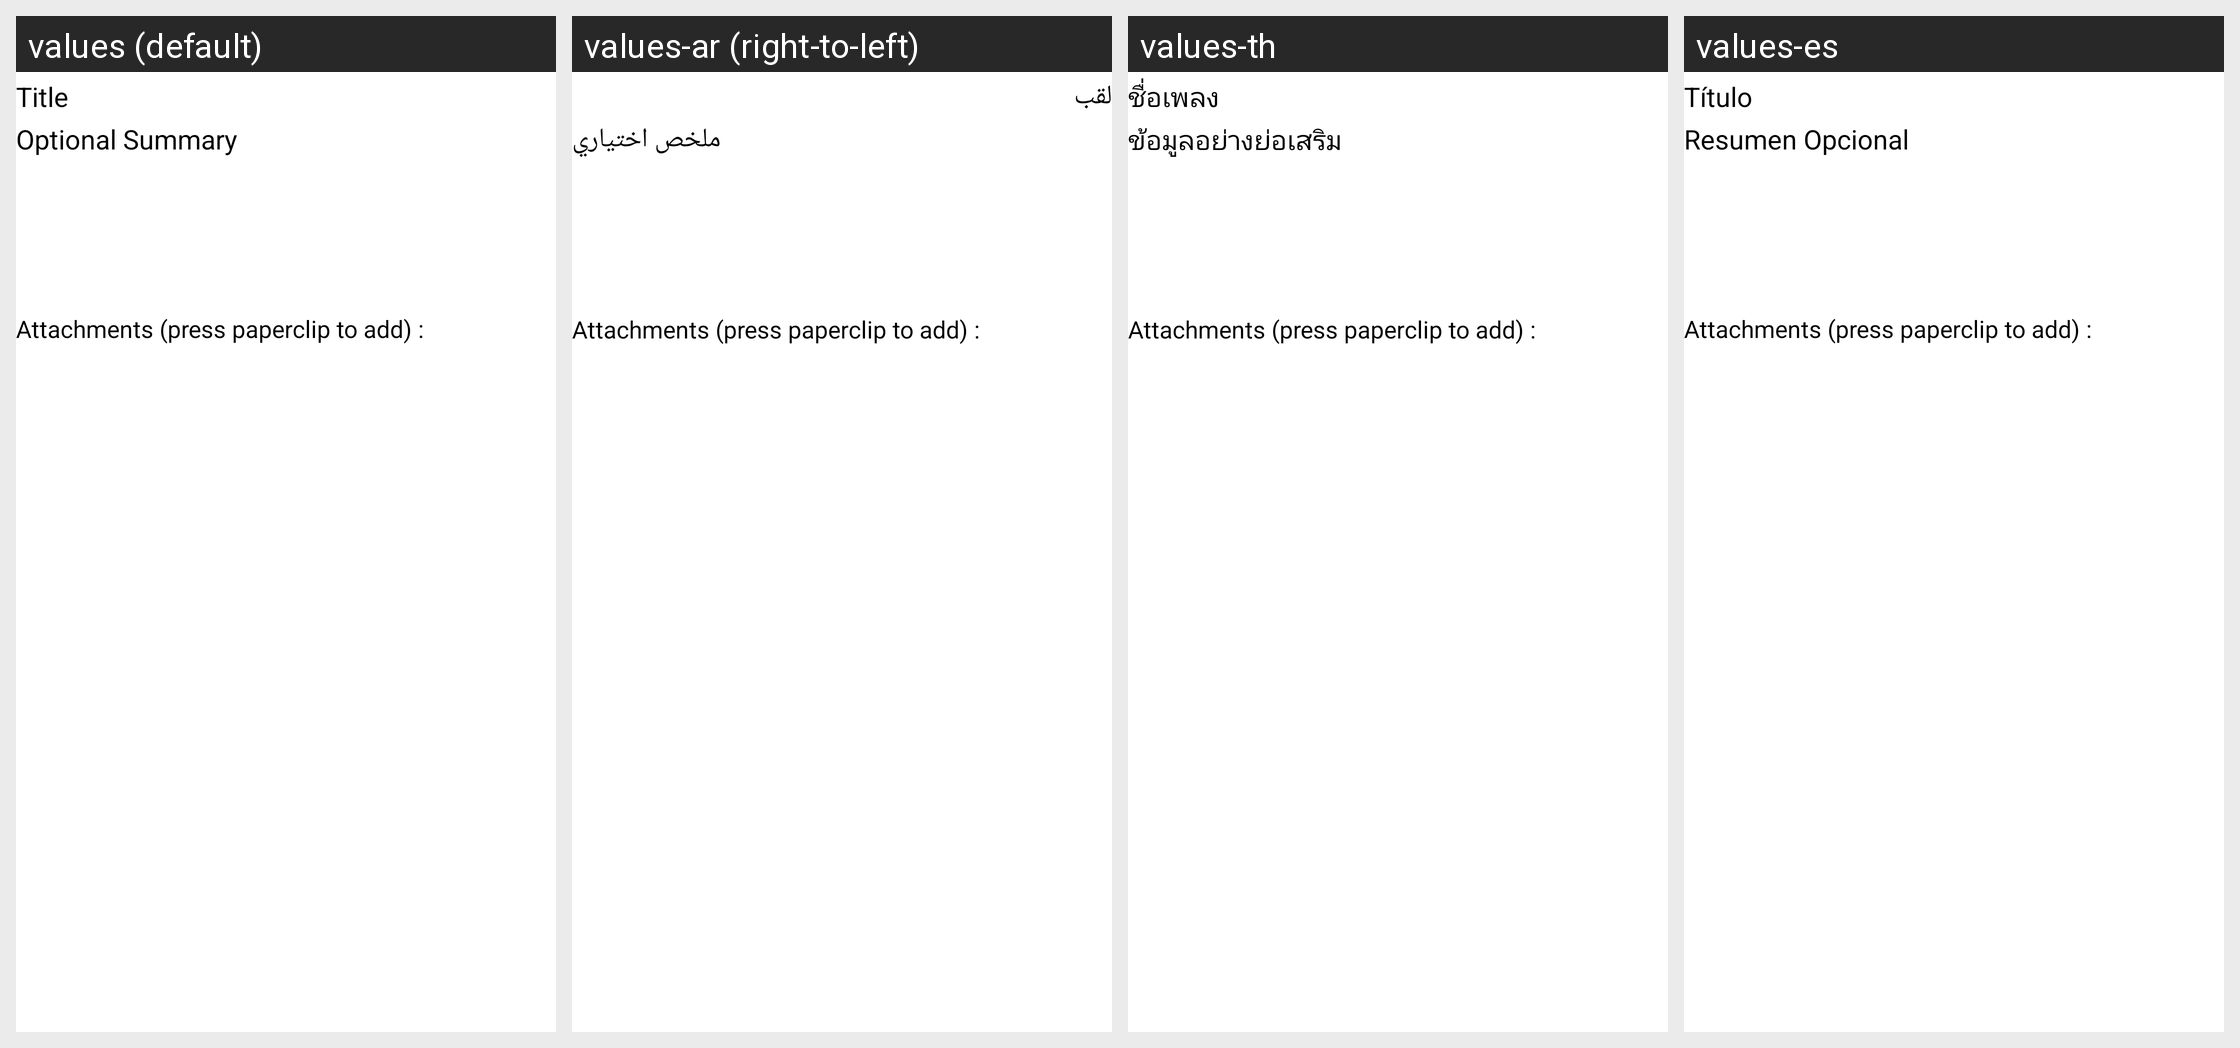

Strings drawn on this Android screen and how each of the app's shown locales translates them:
Android screen res/layout/send_bulletin_linear.xml rendered under 4 locales, left to right: values (default), values-ar (right-to-left), values-th, values-es. Device: Nexus 5 (rendered at 1080×1920; each locale shown at half size, 540×960, under a caption strip naming it); theme Theme.Sherlock.Light.
Strings drawn on this screen, with the default value and each locale's value (text and hints the layout hard-codes, and strings that could not be matched under every locale, appear in the picture but are not listed):

title_hint
  values: Title
  values-ar: لقب
  values-th: ชื่อเพลง
  values-es: Título

enter_summary
  values: Optional Summary
  values-ar: ملخص اختياري
  values-th: ข้อมูลอย่างย่อเสริม
  values-es: Resumen Opcional

attachments_add_label
  values: Attachments (press paperclip to add) :
  values-ar: Attachments (press paperclip to add) :  [not translated; the default value is used]
  values-th: Attachments (press paperclip to add) :  [not translated; the default value is used]
  values-es: Attachments (press paperclip to add) :  [not translated; the default value is used]
